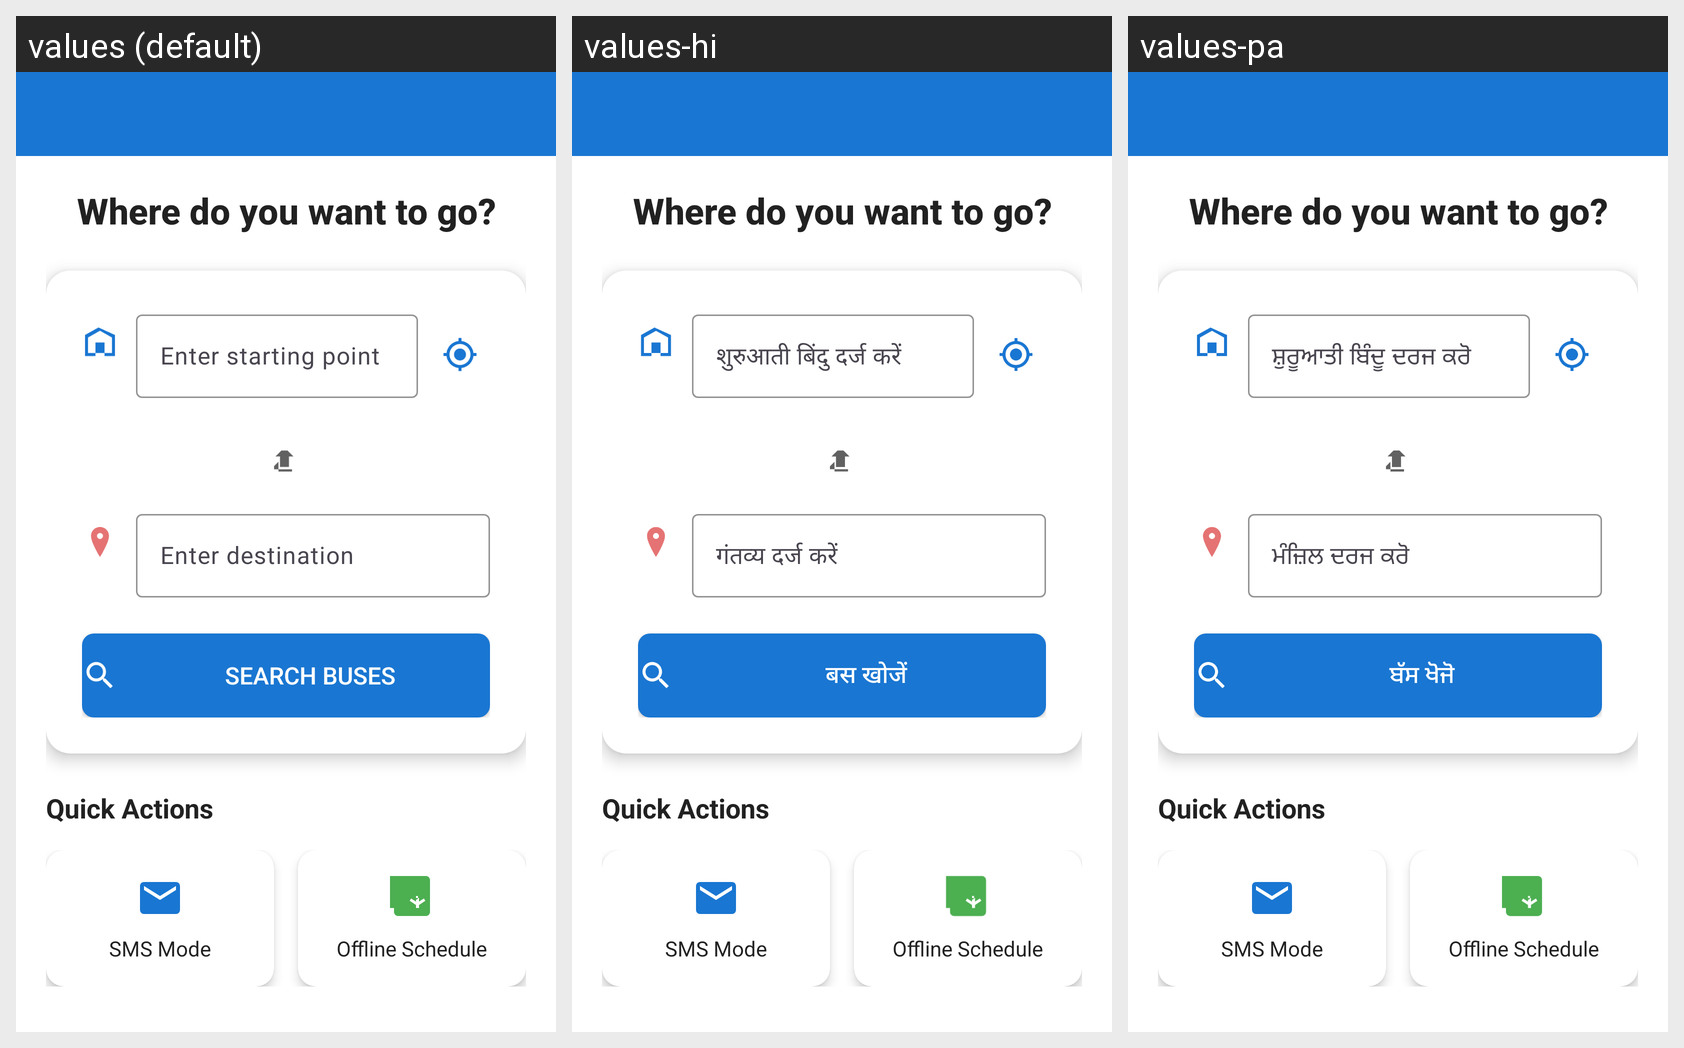

The same Android screen rendered under several of its app's locales, left to right. List the strings drawn on it with the default value and each locale's translation.
Android screen res/layout/activity_main.xml rendered under 3 locales, left to right: values (default), values-hi, values-pa. Device: Nexus 5 (rendered at 1080×1920; each locale shown at half size, 540×960, under a caption strip naming it); theme Theme.MargSetuPassenger.NoActionBar.
Strings drawn on this screen, with the default value and each locale's value (text and hints the layout hard-codes, and strings that could not be matched under every locale, appear in the picture but are not listed):

enter_starting_point
  values: Enter starting point
  values-hi: शुरुआती बिंदु दर्ज करें
  values-pa: ਸ਼ੁਰੂਆਤੀ ਬਿੰਦੂ ਦਰਜ ਕਰੋ

enter_destination
  values: Enter destination
  values-hi: गंतव्य दर्ज करें
  values-pa: ਮੰਜ਼ਿਲ ਦਰਜ ਕਰੋ

search_buses
  values: Search Buses
  values-hi: बस खोजें
  values-pa: ਬੱਸ ਖੋਜੋ
